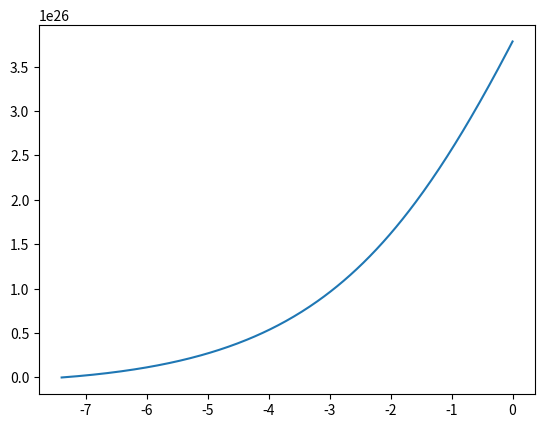

This figure's Python source: (Note: this script raises an exception after producing the figure.)
import numpy as np
import matplotlib.pyplot as plt
from scipy import interpolate
from scipy import integrate

# Global constants
# Units
eV = 1.60217647e-19
Mpc = 3.08568025e22

# Cosmological parameters
Omega_b = 0.046
Omega_m = 0.224
Omega_r = 8.3e-5
Omega_nu = 0.0
Omega_lambda = 1.0 - Omega_m - Omega_b - Omega_r - Omega_nu
T_0 = 2.725
n_s = 1.0
A_s = 1.0
h0 = 0.7
H_0 = h0*100.0*1e3/Mpc

# General constants
c = 2.99792458e8
epsilon_0 = 13.605698*eV
m_e = 9.10938188e-31
m_H = 1.673534e-27
sigma_T = 6.652462e-29
G_grav = 6.67258e-11
rho_c = (3.0*H_0**2)/(8*np.pi*G_grav)
alpha = 7.29735308e-3
hbar = 1.05457148e-34
k_b = 1.3806503e-23


class time_mod():
	def __init__(self, h):
		self.h = h 					# Step size for the RK4 method
		self.RK_Prefactor = (h/6.0)	# Precalculating prefactor of RK4 method to reduce float point operations

		self.n1 = 200
		self.n2 = 300
		self.n_t = self.n1 + self.n2

		self.z_start_rec = 1630.4
		self.z_end_rec = 614.2
		self.z_0 = 0.0
		self.x_start_rec = -np.log(1.0 + self.z_start_rec)
		self.x_end_rec = -np.log(1.0 + self.z_end_rec)
		self.x_0 = 0.0
		self.a_start_rec = 1.0/(1.0 + self.z_start_rec)
		self.a_end_rec = 1.0/(1.0 + self.z_end_rec)

		self.n_eta = 1000
		self.a_init = 1e-10
		self.x_eta_init = np.log(self.a_init)
		self.x_eta_end = 0

		# Set up grid
		x_t_rec = np.linspace(self.x_start_rec, self.x_end_rec, self.n1)
		x_t_today = np.linspace(self.x_end_rec, self.x_0, self.n2)
		a_t_rec = np.linspace(self.a_start_rec, self.a_end_rec, self.n1)
		a_t_today = np.linspace(self.a_end_rec, 1, self.n2)
		# Merging the arrays into one
		self.x_t = np.concatenate([x_t_rec, x_t_today])
		self.a_t = np.concatenate([a_t_rec, a_t_today])
		self.x_eta = np.linspace(self.x_eta_init, self.x_eta_end, self.n_t)	# X-values for the conformal time

		# Set up array for the calculated variables
		self.eta_array = np.zeros(self.n_t)

	def Get_Hubble_param(self, x):
		""" Function returns the Hubble parameter for a given x """
		return H_0*np.sqrt((Omega_b + Omega_m)*np.exp(-3*x) + Omega_r*np.exp(-4*x) + Omega_lambda)

	def Get_Hubble_prime(self, x):
		""" Function returns the scaled Hubble parameter for a given x value. See report """
		return H_0*np.sqrt((Omega_b + Omega_m)*np.exp(-x) + Omega_r*np.exp(-2*x) + Omega_lambda)

	def Get_Hubble_prime_derivative(self, x):
		""" Function returns the derivative of the scaled Hubble parameter. See report """
		return -H_0**2*((Omega_b + Omega_m)*np.exp(-x) + 2*Omega_r*np.exp(-2*x))/(2*Get_Hubble_prime(x))

	def Diff_eq(self, y, x_0):
		dEtada = c/(self.Get_Hubble_prime(x_0))
		return dEtada

	def RungeKutta4(self, i):
		""" Function solving the fourth order Runge-Kutta method """
		k1 = c/self.Get_Hubble_prime(self.x_eta[i])
		k2 = c/self.Get_Hubble_prime(self.x_eta[i] + self.h/2.0)
		k3 = c/self.Get_Hubble_prime(self.x_eta[i] + self.h/2.0)
		k4 = c/self.Get_Hubble_prime(self.x_eta[i] + self.h)

		return self.RK_Prefactor*(k1 + 2*k2 + 2*k3 + k4)

	def Get_spline(self, x_values, eta_values, x_start, x_end, n_points):
		""" Cubic spline interpolation, zeroth derivative """

		for i in range(0, self.n_t):
			x_values[i] += i*1e-15
		Temp_interp = interpolate.splrep(x_values, eta_values)
		#x_new = np.arange(x_start, x_end, n_points)
		x_new = np.linspace(x_start, x_end, n_points)
		eta_new = interpolate.splev(x_new, Temp_interp, der=0)
		return x_new, eta_new

	def Solve_Comformal_time(self):
		""" Solving the differential equation """
		for i in range(1, self.n_t-1):
			self.eta_array[i+1] = self.eta_array[i] + self.RungeKutta4(i)

	def Plot_results(self):
		""" Plotting the results """
		self.Solve_Comformal_time()
		ScipyEta = integrate.odeint(self.Diff_eq, self.x_start_rec, self.x_t)
		plt.plot(self.x_t, ScipyEta)
		plt.hold('on')
		plt.plot(self.x_t, self.eta_array)
		plt.legend(['Scipy solver','Runge Kutta'])
		plt.xlabel('x')
		plt.ylabel('$\eta$')
		#plt.show()
		
		x_t_new, eta_new = self.Get_spline(self.x_t, ScipyEta, self.x_start_rec, self.x_end_rec, 100)
		plt.figure()
		plt.plot(self.x_t, self.eta_array, 'b-', x_t_new, eta_new, 'xr')
		plt.axis([self.x_start_rec, self.x_end_rec, 0, 1e21])
		plt.legend(['Normal','Interpolated'])
		plt.show()
		
		"""
		for i in range(0, self.n_t):
			#a=1
			self.x_t[i] += i*1e-15
		cs = CubicSpline(self.x_t, self.eta_array)
		print self.x_t
		"""
		#print self.x_t
		#print self.eta_d2

		#plt.plot(self.x_t, self.eta_array)
		#plt.show()

solver = time_mod(1e-3)
solver.Plot_results()
"""
x = np.arange(-2*np.pi+np.pi/4,0, 2*np.pi/8)
y = np.sin(x)
tck = interpolate.splrep(x, y, s=0)
xnew = np.arange(-2*np.pi,0, np.pi/50)
ynew = interpolate.splev(xnew, tck, der=0)
plt.figure()
plt.plot(xnew, ynew, xnew, np.sin(xnew), x, y, 'b')
plt.legend(['Linear', 'Cubic Spline', 'True'])
plt.axis([-0.05, 6.33, -1.05, 1.05])
plt.title('Cubic-spline interpolation')
plt.show()
"""
